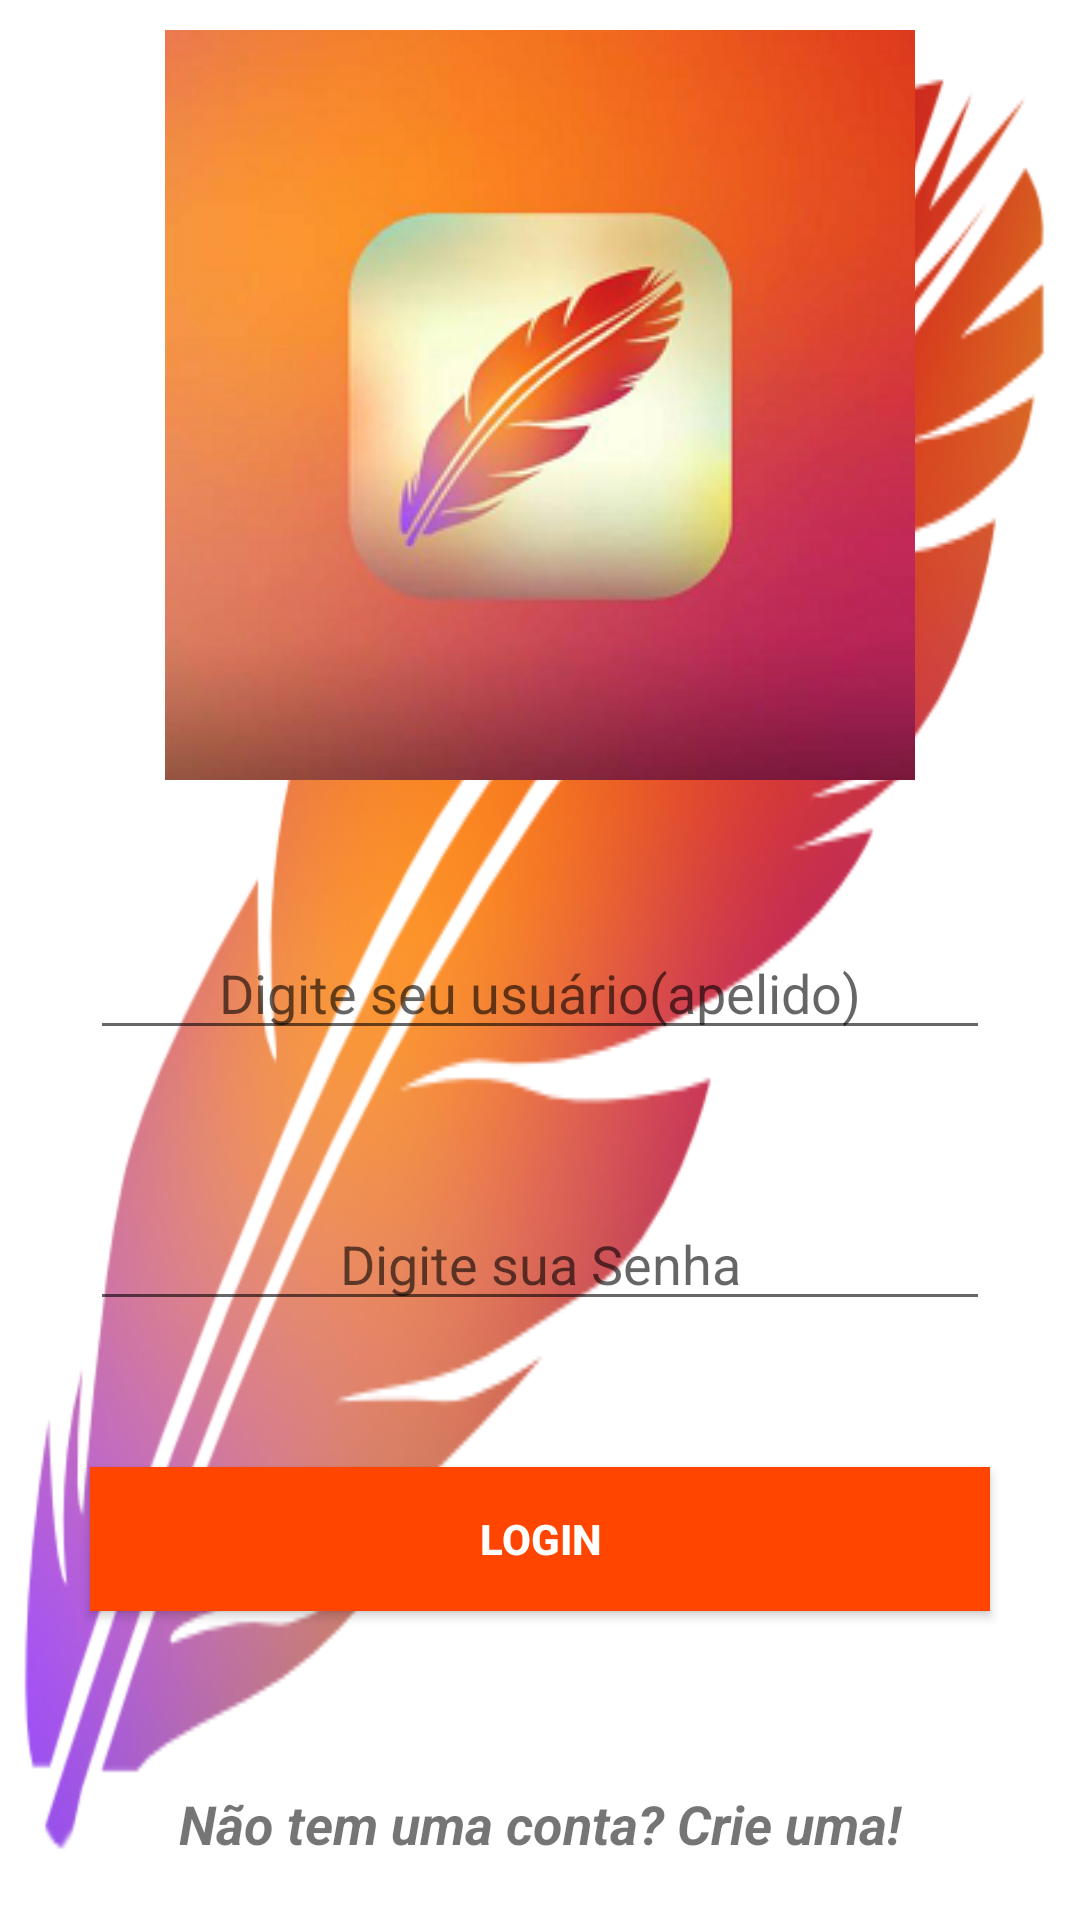

Here is an Android app screen rendered from its layout file. Give the layout XML and the strings, colors and styles it references.
<!-- AndroidManifest.xml: application theme AppTheme -->
<!-- res/layout/activity_login.xml -->
<?xml version="1.0" encoding="utf-8"?>
<android.support.constraint.ConstraintLayout xmlns:android="http://schemas.android.com/apk/res/android"
    xmlns:app="http://schemas.android.com/apk/res-auto"
    xmlns:tools="http://schemas.android.com/tools"
    android:layout_width="match_parent"
    android:layout_height="match_parent"
    android:background="@drawable/fundo"
    android:orientation="vertical"
    tools:context=".Activity.LoginActivity"
    tools:layout_editor_absoluteY="81dp">


    <ImageButton
        android:id="@+id/imagemLogin"
        android:layout_width="250dp"
        android:layout_height="250dp"
        android:layout_gravity="center"
        android:layout_marginStart="70dp"
        android:layout_marginLeft="70dp"
        android:layout_marginTop="10dp"
        android:layout_marginEnd="70dp"
        android:layout_marginRight="70dp"
        android:layout_marginBottom="5dp"
        android:contentDescription="@string/logo_app"
        android:padding="10dp"
        android:src="@drawable/logo"
        app:layout_constraintBottom_toTopOf="@+id/editTextLogin"
        app:layout_constraintEnd_toEndOf="parent"
        app:layout_constraintStart_toStartOf="parent"
        app:layout_constraintTop_toTopOf="parent"
        app:layout_constraintVertical_chainStyle="spread_inside"
        tools:layout_width="300dp" />

    <EditText
        android:id="@+id/editTextLogin"
        android:layout_width="0dp"
        android:layout_height="wrap_content"
        android:layout_marginStart="30dp"
        android:layout_marginLeft="30dp"
        android:layout_marginEnd="30dp"
        android:layout_marginRight="30dp"
        android:layout_marginBottom="5dp"
        android:contentDescription="@string/login_email"
        android:ems="8"
        android:gravity="center"
        android:hint="@string/login_email"
        android:inputType="textPersonName"
        android:selectAllOnFocus="true"
        android:singleLine="true"
        app:layout_constraintBottom_toTopOf="@+id/editTextSenha"
        app:layout_constraintEnd_toEndOf="parent"
        app:layout_constraintStart_toStartOf="parent"
        app:layout_constraintTop_toBottomOf="@+id/imagemLogin" />

    <EditText
        android:id="@+id/editTextSenha"
        android:layout_width="0dp"
        android:layout_height="wrap_content"
        android:layout_marginStart="30dp"
        android:layout_marginLeft="30dp"
        android:layout_marginEnd="30dp"
        android:layout_marginRight="30dp"
        android:layout_marginBottom="5dp"
        android:contentDescription="@string/login_senha"
        android:ems="10"
        android:gravity="center"
        android:hint="@string/login_senha"
        android:inputType="textPassword"
        app:layout_constraintBottom_toTopOf="@+id/buttonLogar"
        app:layout_constraintEnd_toEndOf="parent"
        app:layout_constraintStart_toStartOf="parent"
        app:layout_constraintTop_toBottomOf="@+id/editTextLogin" />


    <Button
        android:id="@+id/buttonLogar"
        android:layout_width="0dp"
        android:layout_height="wrap_content"
        android:layout_gravity="center"
        android:layout_marginBottom="5dp"
        android:layout_marginEnd="30dp"
        android:layout_marginLeft="30dp"
        android:layout_marginRight="30dp"
        android:layout_marginStart="30dp"
        android:layout_weight="1"
        android:background="@color/colorAccent"
        android:contentDescription="@string/login_button_logar"
        android:onClick="carregarWebService"
        android:text="@string/login_button_logar"
        android:textAllCaps="true"
        android:textAppearance="@style/TextAppearance.AppCompat.Body2"
        android:textColor="@android:color/white"
        android:textStyle="bold"
        app:layout_constraintBottom_toTopOf="@+id/viewCadastrar"
        app:layout_constraintEnd_toEndOf="parent"
        app:layout_constraintStart_toStartOf="parent"
        app:layout_constraintTop_toBottomOf="@+id/editTextSenha" />

    <TextView
        android:id="@+id/viewCadastrar"
        android:layout_width="0dp"
        android:layout_height="wrap_content"
        android:layout_gravity="center"
        android:layout_marginStart="30dp"
        android:layout_marginLeft="30dp"
        android:layout_marginEnd="30dp"
        android:layout_marginRight="30dp"
        android:layout_marginBottom="10dp"
        android:layout_weight="0"
        android:contentDescription="@string/login_cadastrase"
        android:onClick="CadastroUsuario"
        android:padding="10dp"
        android:text="@string/login_cadastrase"
        android:textAlignment="center"
        android:textSize="18sp"
        android:textStyle="bold|italic"
        app:layout_constraintBottom_toBottomOf="parent"
        app:layout_constraintEnd_toEndOf="parent"
        app:layout_constraintStart_toStartOf="parent"
        app:layout_constraintTop_toBottomOf="@+id/buttonLogar" />

</android.support.constraint.ConstraintLayout>
<!-- resources referenced by this layout -->
<resources>
  <color name="colorAccent">#ff4500</color>
  <!-- drawable fundo: png bitmap (drawable, 127131 bytes) -->
  <!-- drawable logo: png bitmap (drawable, 116363 bytes) -->
  <string name="login_button_logar">Login</string>
  <string name="login_cadastrase">Não tem uma conta? Crie uma!</string>
  <string name="login_email">Digite seu usuário(apelido)</string>
  <string name="login_senha">Digite sua Senha</string>
  <string name="logo_app">Logo</string>
  <style name="AppTheme" parent="Theme.AppCompat.Light.DarkActionBar">
          
          <item name="colorPrimary">@color/colorPrimary</item>
          <item name="colorPrimaryDark">@color/colorPrimaryDark</item>
          <item name="colorAccent">@color/colorAccent</item>
      </style>
  <color name="colorPrimary">#ff4500</color>
  <color name="colorPrimaryDark">#ff4500</color>
</resources>
